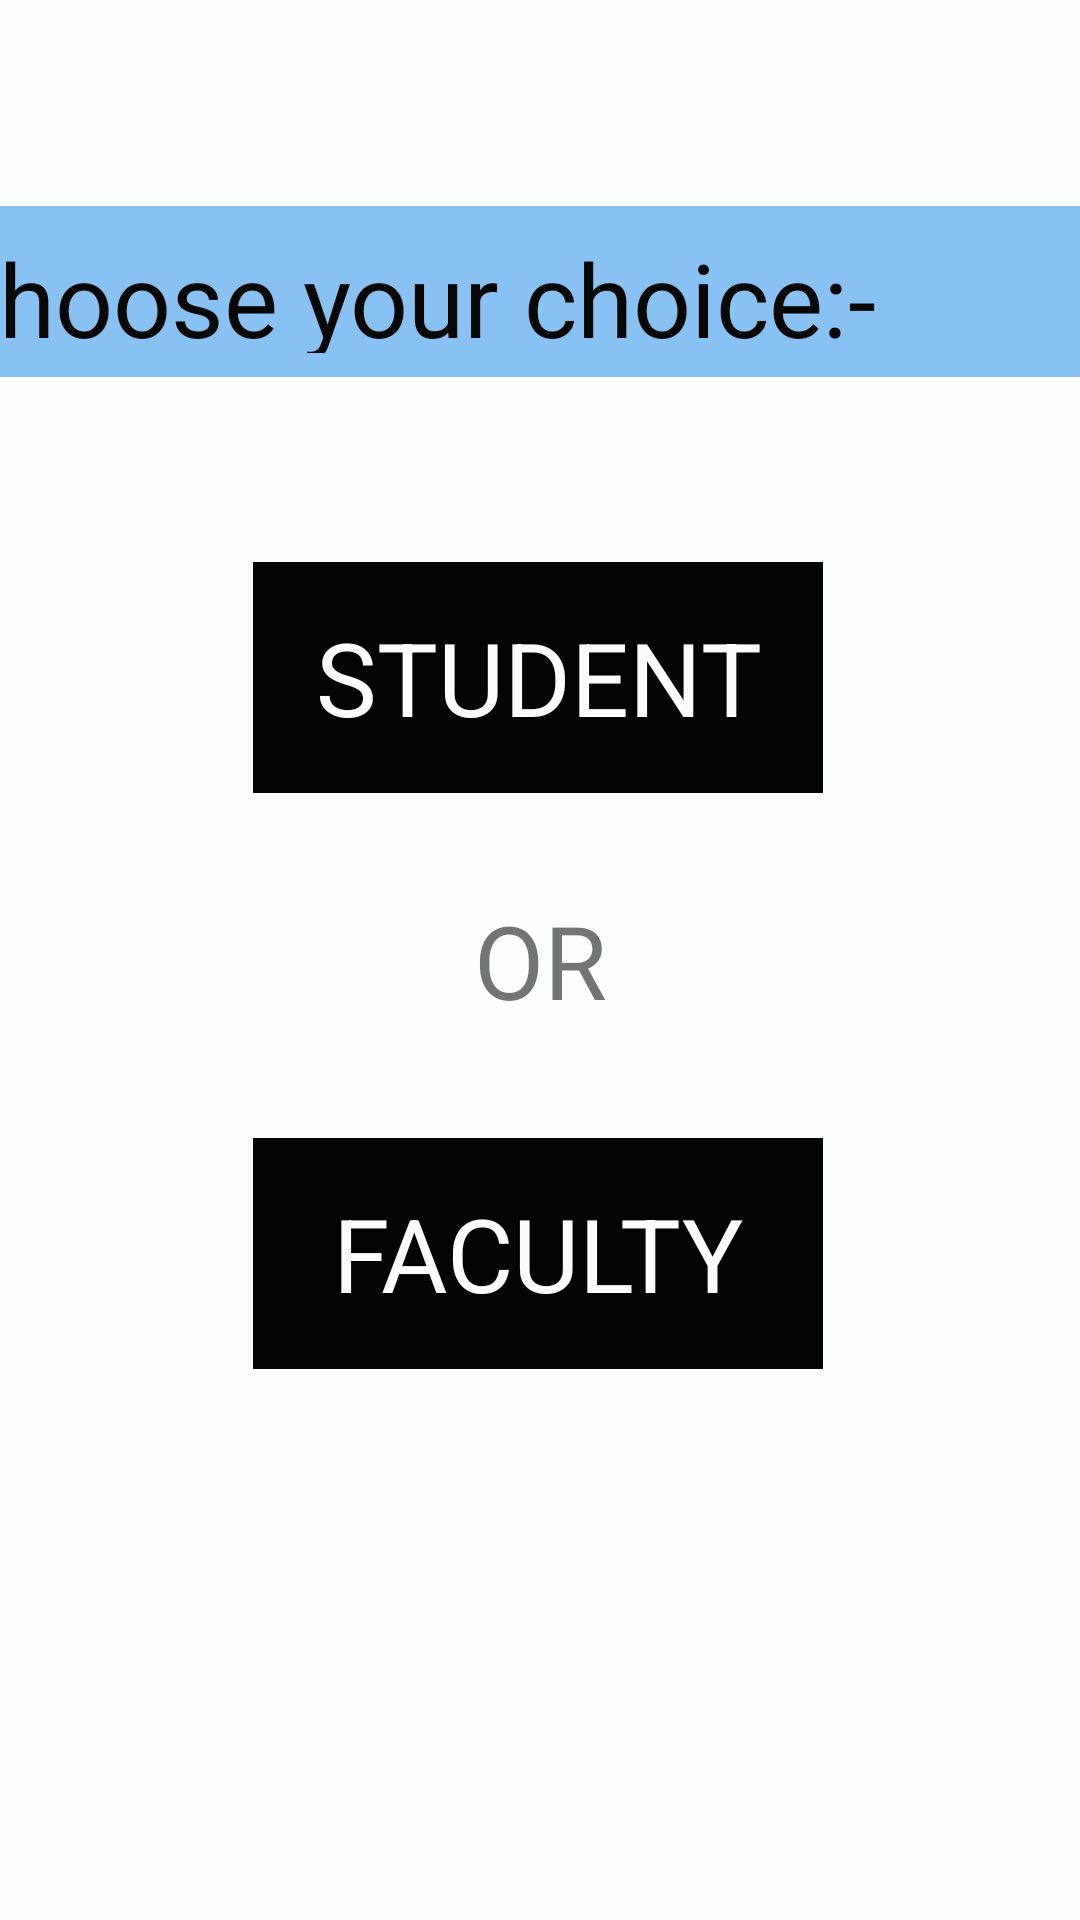

Layout XML and referenced resources for this Android screen:
<!-- AndroidManifest.xml: application theme Theme.VerificationAppliction -->
<!-- res/layout/activity_choice.xml -->
<?xml version="1.0" encoding="utf-8"?>
<androidx.constraintlayout.widget.ConstraintLayout xmlns:android="http://schemas.android.com/apk/res/android"
    xmlns:app="http://schemas.android.com/apk/res-auto"
    xmlns:tools="http://schemas.android.com/tools"
    android:layout_width="match_parent"
    android:layout_height="match_parent"
    android:background="#FCFDFD"
    tools:context=".choiceActivity">

    <TextView
        android:id="@+id/facutly"
        android:layout_width="190dp"
        android:layout_height="77dp"
        android:background="#040404"
        android:gravity="center"
        android:text="@string/Faculty"
        android:textColor="#FDFCFC"
        android:textSize="34sp"
        app:layout_constraintBottom_toBottomOf="parent"
        app:layout_constraintEnd_toEndOf="parent"
        app:layout_constraintHorizontal_bias="0.497"
        app:layout_constraintStart_toStartOf="parent"
        app:layout_constraintTop_toTopOf="parent"
        app:layout_constraintVertical_bias="0.674" />

    <TextView
        android:id="@+id/choiceforyou"
        android:layout_width="413dp"
        android:layout_height="57dp"
        android:background="#89C1F3"
        android:padding="8dp"
        android:text="choose your choice:-"
        android:textColor="#070707"
        android:textSize="34sp"
        app:layout_constraintBottom_toBottomOf="parent"
        app:layout_constraintEnd_toEndOf="parent"
        app:layout_constraintStart_toStartOf="parent"
        app:layout_constraintTop_toTopOf="parent"
        app:layout_constraintVertical_bias="0.118" />

    <TextView
        android:id="@+id/student"
        android:layout_width="190dp"
        android:layout_height="77dp"
        android:background="#040404"
        android:gravity="center"
        android:text="@string/student"
        android:textColor="#FDFCFC"
        android:textSize="34sp"
        app:layout_constraintBottom_toBottomOf="parent"
        app:layout_constraintEnd_toEndOf="parent"
        app:layout_constraintHorizontal_bias="0.497"
        app:layout_constraintStart_toStartOf="parent"
        app:layout_constraintTop_toTopOf="parent"
        app:layout_constraintVertical_bias="0.333" />

    <TextView
        android:id="@+id/OR"
        android:layout_width="109dp"
        android:layout_height="47dp"
        android:gravity="center"
        android:text="OR"
        android:textSize="34sp"
        app:layout_constraintBottom_toBottomOf="parent"
        app:layout_constraintEnd_toEndOf="parent"
        app:layout_constraintStart_toStartOf="parent"
        app:layout_constraintTop_toTopOf="parent" />
</androidx.constraintlayout.widget.ConstraintLayout>
<!-- resources referenced by this layout -->
<resources>
  <string name="Faculty">FACULTY</string>
  <string name="student">STUDENT</string>
  <style name="Theme.VerificationAppliction" parent="Theme.MaterialComponents.DayNight.DarkActionBar">
          
          <item name="colorPrimary">@color/purple_500</item>
          <item name="colorPrimaryVariant">@color/purple_700</item>
          <item name="colorOnPrimary">@color/white</item>
          
          <item name="colorSecondary">@color/teal_200</item>
          <item name="colorSecondaryVariant">@color/teal_700</item>
          <item name="colorOnSecondary">@color/black</item>
          
          <item name="android:statusBarColor">?attr/colorPrimaryVariant</item>
          
      </style>
  <color name="purple_500">#FF6200EE</color>
  <color name="purple_700">#FF3700B3</color>
  <color name="white">#FFFFFFFF</color>
  <color name="teal_200">#FF03DAC5</color>
  <color name="teal_700">#FF018786</color>
  <color name="black">#FF000000</color>
</resources>
